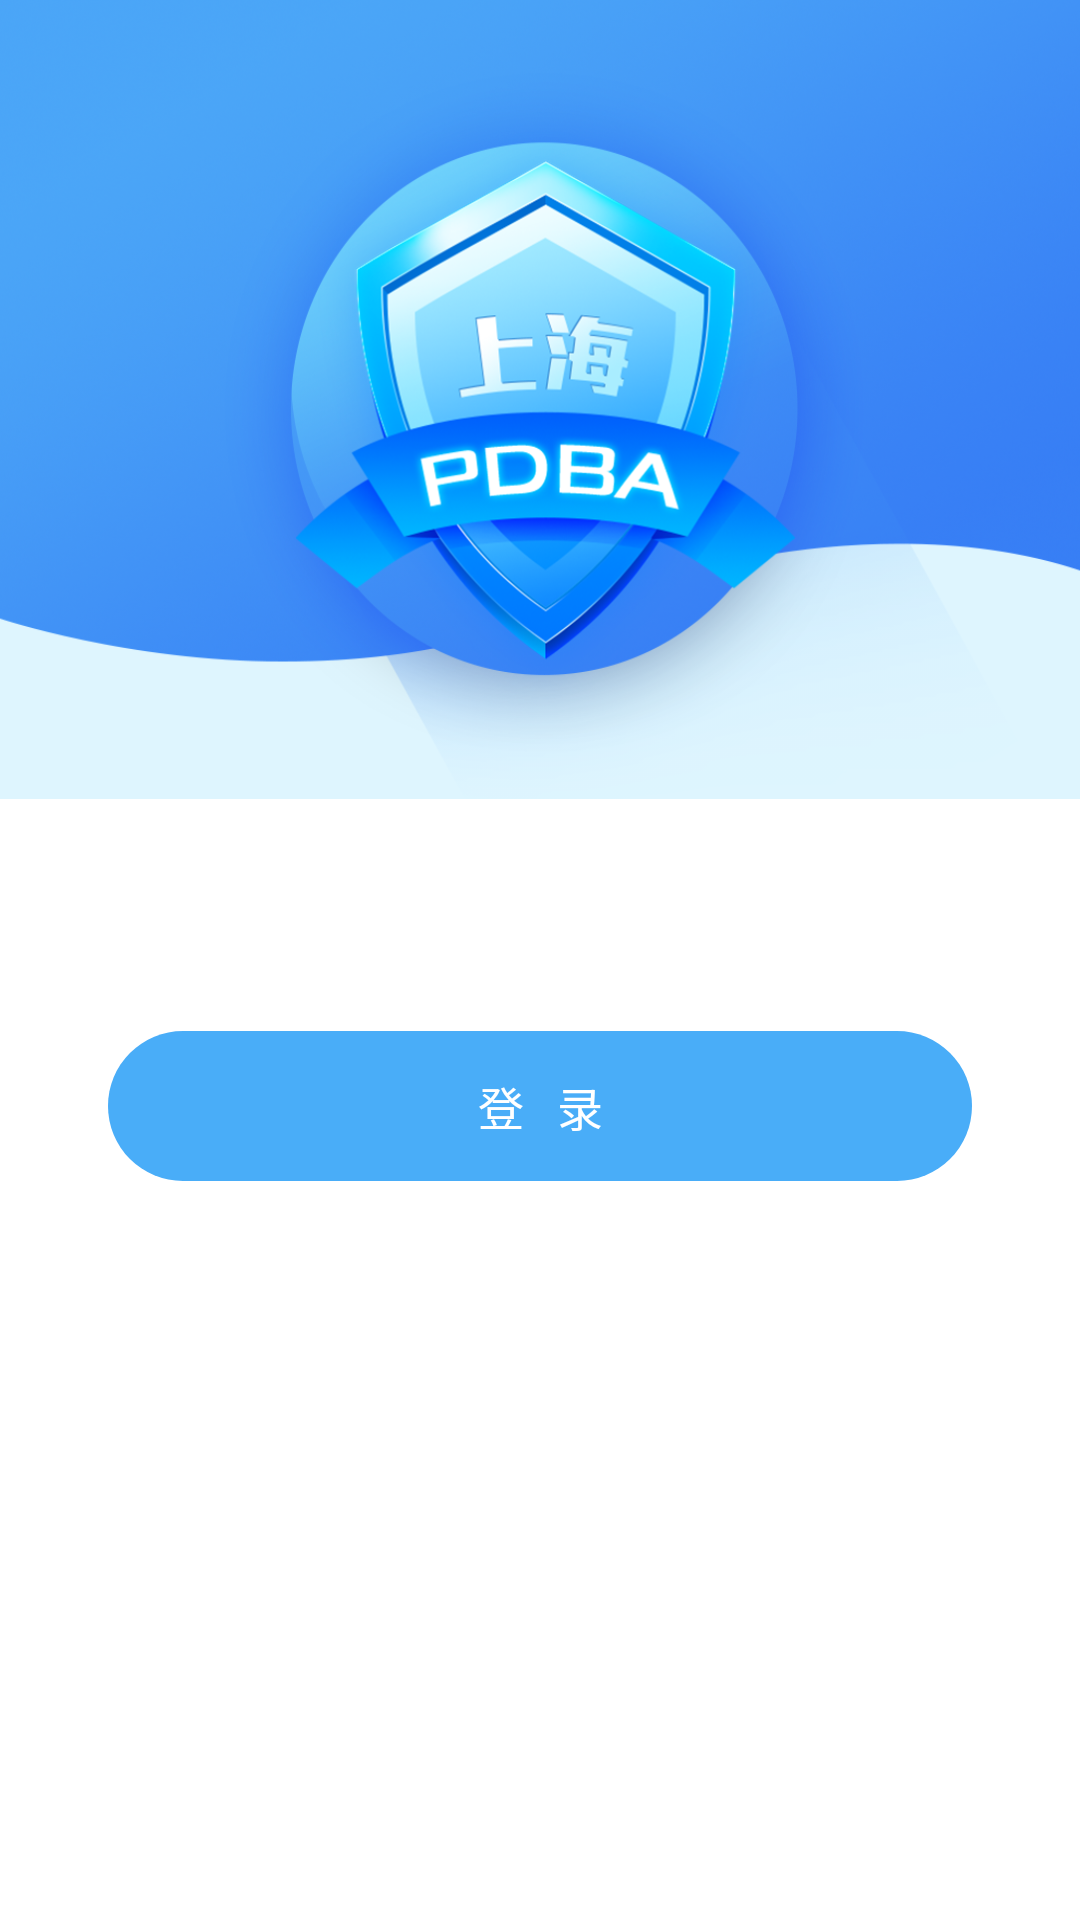

Produce the Android XML layout that renders to this screen, including the resource entries it uses.
<!-- AndroidManifest.xml: application theme AppTheme -->
<!-- res/layout/activity_main.xml -->
<?xml version="1.0" encoding="utf-8"?>
<layout xmlns:android="http://schemas.android.com/apk/res/android"
    xmlns:app="http://schemas.android.com/apk/res-auto"
    xmlns:tools="http://schemas.android.com/tools">

    <data>
        <variable
            name="model"
            type="com.fish.ab.app.view.MainActivity" />
    </data>

    <FrameLayout
        android:layout_width="match_parent"
        android:background="@color/normal_text_white"
        android:layout_height="match_parent">

        <androidx.core.widget.NestedScrollView
            android:layout_width="wrap_content"
            android:layout_height="wrap_content">

            <RelativeLayout
                android:layout_width="match_parent"
                android:layout_height="match_parent"
                android:orientation="vertical">

                <RelativeLayout
                    android:layout_width="match_parent"
                    android:layout_height="@dimen/dp_350"
                    android:id="@+id/top_bg"

                    android:background="#def5fe"
                    android:orientation="vertical">

                    <ImageView
                        android:layout_width="match_parent"
                        android:layout_height="match_parent"
                        android:layout_marginTop="@dimen/dp_0"
                        android:background="@mipmap/login_top" />

                </RelativeLayout>

                <LinearLayout
                    android:id="@+id/ll_main_top"
                    android:layout_width="match_parent"
                    android:layout_height="229dp"
                    android:layout_below="@+id/top_bg"
                    android:layout_marginTop="-70dp"
                    android:background="#fff"
                    android:gravity="center"
                    android:orientation="vertical"
                    android:paddingHorizontal="@dimen/dp_10"
                    android:paddingTop="@dimen/dp_20">

                    <RelativeLayout
                        android:layout_width="@dimen/dp_300"
                        android:layout_height="wrap_content"
                        android:layout_marginTop="@dimen/dp_30"
                        android:gravity="center"/>

                    <RelativeLayout
                        android:layout_width="@dimen/dp_300"
                        android:layout_height="wrap_content"
                        android:layout_marginTop="@dimen/dp_7"
                        android:gravity="center"/>

                    <RelativeLayout
                        android:layout_width="@dimen/dp_300"
                        android:layout_height="match_parent"
                        android:layout_marginLeft="@dimen/dp_20"
                        android:layout_marginTop="@dimen/dp_5"
                        android:layout_marginRight="@dimen/dp_20">


                        <TextView
                            android:id="@+id/login_button"
                            android:layout_width="match_parent"
                            android:layout_height="50dp"
                            android:layout_alignParentTop="true"
                            android:layout_alignParentEnd="true"
                            android:layout_marginTop="18dp"
                            android:layout_marginEnd="0dp"
                            android:background="@drawable/login_btn_bg"
                            android:gravity="center"
                            android:text="登   录"
                            android:textColor="@color/normal_text_white"
                            android:textSize="@dimen/dp_16" />


                    </RelativeLayout>

                </LinearLayout>



            </RelativeLayout>

        </androidx.core.widget.NestedScrollView>

    </FrameLayout>
</layout>
<!-- resources referenced by this layout -->
<resources>
  <color name="normal_text_white">#FFFFFF</color>
  <dimen name="dp_0">0.00dp</dimen>
  <dimen name="dp_10">8.00dp</dimen>
  <dimen name="dp_16">12.80dp</dimen>
  <dimen name="dp_20">16.00dp</dimen>
  <dimen name="dp_30">24.00dp</dimen>
  <dimen name="dp_300">240.00dp</dimen>
  <dimen name="dp_350">280.00dp</dimen>
  <dimen name="dp_5">4.00dp</dimen>
  <dimen name="dp_7">5.60dp</dimen>
  <!-- drawable login_btn_bg (drawable) -->
  <?xml version="1.0" encoding="utf-8"?>
  <selector xmlns:android="http://schemas.android.com/apk/res/android">
      <item android:state_enabled="false">
          <shape>
              <solid android:color="#49adf8" />
              
              <corners android:radius="50dp" />
          </shape>
      </item>
      <item android:state_enabled="true">
          <shape>
              <solid android:color="#49adf8" />
              
              <corners android:radius="50dp" />
          </shape>
      </item>
  </selector>
  <!-- mipmap login_top: png bitmap (mipmap-xxxhdpi, 607007 bytes) -->
  <style name="AppTheme" parent="Theme.AppCompat.Light.NoActionBar">
          
          <item name="colorPrimary">@color/colorPrimary</item>
          <item name="colorPrimaryDark">@color/colorPrimaryDark</item>
          <item name="colorAccent">@color/colorAccent</item>
      </style>
  <color name="colorPrimary">#6200EE</color>
  <color name="colorPrimaryDark">#3700B3</color>
  <color name="colorAccent">#03DAC5</color>
</resources>
